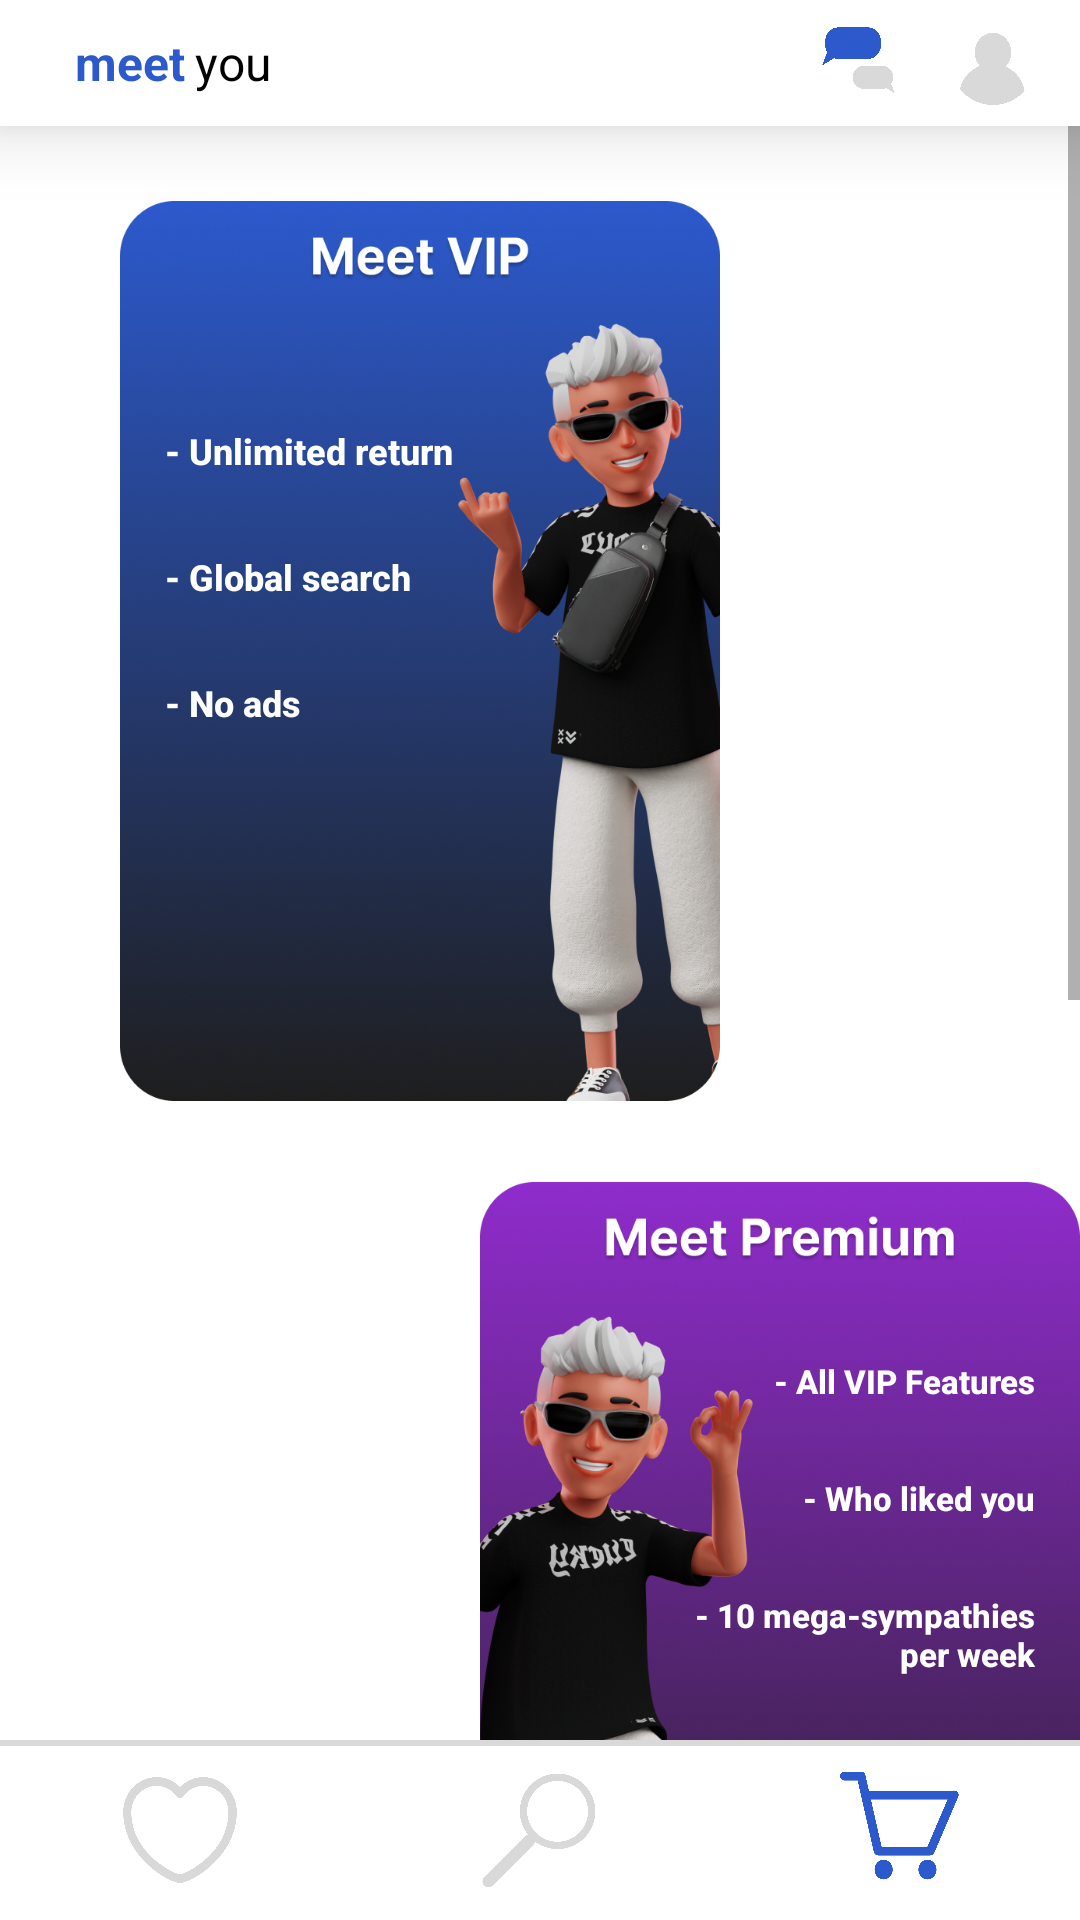

Produce the Android XML layout that renders to this screen, including the resource entries it uses.
<!-- AndroidManifest.xml: application theme Theme.MeetYou -->
<!-- res/layout/activity_shop.xml -->
<?xml version="1.0" encoding="utf-8"?>
<RelativeLayout xmlns:android="http://schemas.android.com/apk/res/android"
    xmlns:app="http://schemas.android.com/apk/res-auto"
    xmlns:tools="http://schemas.android.com/tools"
    android:layout_width="match_parent"
    android:layout_height="match_parent"
    tools:context=".ShopActivity"
    android:background="@color/white">

    <RelativeLayout
        android:id="@+id/main_header"
        android:layout_width="match_parent"
        android:layout_height="42dp"
        android:orientation="horizontal"
        android:elevation="15dp"
        android:background="@android:color/white">
        <TextView
            android:id="@+id/meet"
            android:layout_width="40dp"
            android:layout_height="match_parent"
            android:layout_marginLeft="25dp"
            android:gravity="center_vertical"
            android:layout_alignParentLeft="true"
            android:text="meet"
            android:textSize="16sp"
            android:textStyle="bold"
            android:textColor="#2C59CC"/>
        <TextView
            android:layout_width="wrap_content"
            android:layout_height="match_parent"
            android:layout_marginLeft="40dp"
            android:gravity="center_vertical"
            android:layout_alignLeft="@+id/meet"
            android:text="you"
            android:textSize="16sp"
            android:textColor="#000000"
            android:paddingRight="16dp"/>
        <FrameLayout
            android:layout_width="28dp"
            android:layout_height="42dp"
            android:layout_alignRight="@+id/profile_layout"
            android:layout_marginRight="45dp"
            android:layout_marginLeft="5dp">
            <ImageView
                android:id="@+id/imageView2"
                android:layout_width="match_parent"
                android:layout_height="match_parent"
                android:scaleType="fitCenter"
                app:srcCompat="@drawable/messagerbutton" />
            <Button
                android:id="@+id/message_button"
                android:layout_width="match_parent"
                android:layout_height="match_parent"
                android:background="@android:color/transparent" />
        </FrameLayout>
        <FrameLayout
            android:id="@+id/profile_layout"
            android:layout_width="28dp"
            android:layout_height="42dp"
            android:layout_alignParentRight="true"
            android:layout_marginLeft="5dp"
            android:layout_marginRight="15dp">
            <ImageView
                android:id="@+id/imageView4"
                android:layout_width="match_parent"
                android:layout_height="match_parent"
                android:scaleType="fitCenter"
                app:srcCompat="@drawable/profilebutton" />
            <Button
                android:id="@+id/profile_button"
                android:layout_width="match_parent"
                android:layout_height="match_parent"
                android:background="@android:color/transparent"
                />
        </FrameLayout>
    </RelativeLayout>

    <ScrollView
        android:layout_width="match_parent"
        android:layout_height="wrap_content"
        android:layout_below="@id/main_header"
        android:layout_above="@id/bottom_layout"
        >
    <LinearLayout
        android:layout_width="match_parent"
        android:layout_height="match_parent"
        android:layout_marginTop="10dp"
        android:layout_marginBottom="70dp"
        android:orientation="vertical">
        <Space
            android:layout_width="match_parent"
            android:layout_height="15dp"/>

        <androidx.appcompat.widget.AppCompatButton
            android:id="@+id/buyvip"
            android:layout_width="200dp"
            android:layout_height="300dp"
            android:layout_marginLeft="40dp"
            android:background="@drawable/statusbannervip"
            android:text="@string/vip_features"
            android:textColor="@color/white"
            android:gravity="left"
            android:paddingTop="75dp"
            android:textAllCaps="false"
            android:textStyle="bold"
            android:textSize="12sp"
            android:paddingLeft="15dp"
            />
        <Space
            android:layout_width="match_parent"
            android:layout_height="27dp"/>
        <androidx.appcompat.widget.AppCompatButton
            android:id="@+id/buyprem"
            android:layout_width="200dp"
            android:textAllCaps="false"
            android:textStyle="bold"
            android:layout_height="300dp"
            android:layout_marginLeft="160dp"
            android:background="@drawable/statusbannerprem"
            android:text="@string/premium_features"
            android:textColor="@color/white"
            android:gravity="right"
            android:paddingTop="59dp"
            android:textSize="11sp"
            android:paddingRight= "15dp"
            />
        <Space
            android:layout_width="match_parent"
            android:layout_height="27dp"/>
        <androidx.appcompat.widget.AppCompatButton
            android:id="@+id/buylux"
            android:layout_width="200dp"
            android:layout_height="300dp"
            android:layout_marginLeft="40dp"
            android:background="@drawable/statusbannerluxe"
            android:text="@string/luxe_features"
            android:textColor="@color/white"
            android:gravity="left"
            android:paddingTop="50dp"
            android:textAllCaps="false"
            android:textStyle="bold"
            android:textSize="11sp"
            android:paddingLeft="15dp"
            />
        <Space
            android:layout_width="match_parent"
            android:layout_height="15dp"/>

    </LinearLayout>
    </ScrollView>

    <RelativeLayout
        android:id="@+id/bottom_layout"
        android:layout_width="match_parent"
        android:layout_height="60dp"
        android:layout_alignParentBottom="true"
        android:background="@color/white">
        <View
            android:layout_width="match_parent"
            android:layout_height="2dp"
            android:layout_alignParentTop="true"
            android:background="@color/neutral_light_gray"/>
        <FrameLayout
            android:id="@+id/likes_button_layout"
            android:layout_centerInParent="true"
            android:layout_alignRight="@+id/find_button_layout"
            android:layout_marginRight="120dp"
            android:layout_width="wrap_content"
            android:layout_height="wrap_content">
            <ImageView
                android:layout_width="50dp"
                android:layout_height="50dp"
                android:src="@drawable/mylikesbutton"
                android:padding="5dp"/>
            <androidx.appcompat.widget.AppCompatButton
                android:id="@+id/likes_button"
                android:layout_width="50dp"
                android:layout_height="50dp"
                android:background="@android:color/transparent"/>
        </FrameLayout>

        <FrameLayout
            android:id="@+id/find_button_layout"
            android:layout_centerInParent="true"
            android:layout_width="wrap_content"
            android:layout_height="wrap_content">
            <ImageView
                android:layout_width="50dp"
                android:layout_height="50dp"
                android:src="@drawable/findbutton"
                android:padding="5dp"/>
            <androidx.appcompat.widget.AppCompatButton
                android:id="@+id/find_button"
                android:layout_width="50dp"
                android:layout_height="50dp"
                android:background="@android:color/transparent"/>
        </FrameLayout>
        <FrameLayout
            android:id="@+id/shop_button_layout"
            android:layout_centerInParent="true"
            android:layout_alignLeft="@+id/find_button_layout"
            android:layout_marginLeft="120dp"
            android:layout_width="wrap_content"
            android:layout_height="wrap_content">
            <ImageView
                android:layout_width="50dp"
                android:layout_height="50dp"
                android:src="@drawable/shopbuttonblue"
                android:padding="5dp"/>
            <androidx.appcompat.widget.AppCompatButton
                android:id="@+id/shop_button"
                android:layout_width="50dp"
                android:layout_height="50dp"
                android:background="@android:color/transparent"/>
        </FrameLayout>
    </RelativeLayout>

</RelativeLayout>
<!-- resources referenced by this layout -->
<resources>
  <color name="neutral_light_gray">#d9d9d9</color>
  <color name="white">#FFFFFFFF</color>
  <!-- drawable findbutton: png bitmap (drawable-mdpi, 17229 bytes) -->
  <!-- drawable messagerbutton: png bitmap (drawable-mdpi, 20084 bytes) -->
  <!-- drawable mylikesbutton: png bitmap (drawable-mdpi, 33337 bytes) -->
  <!-- drawable profilebutton: png bitmap (drawable-mdpi, 13367 bytes) -->
  <!-- drawable shopbuttonblue: png bitmap (drawable-mdpi, 16313 bytes) -->
  <!-- drawable statusbannerluxe: png bitmap (drawable-mdpi, 559285 bytes) -->
  <!-- drawable statusbannerprem: png bitmap (drawable-mdpi, 630086 bytes) -->
  <!-- drawable statusbannervip: png bitmap (drawable-mdpi, 579169 bytes) -->
  <string name="luxe_features">- All Premium Features\n\n\n- Add comments to\nmega-sympathies\n\n\n- 30 mega-sympathies\nper week\n\n\n- 20 profile boosts\nper month\n\n\n- Avoid list</string>
  <string name="premium_features">- All VIP Features\n\n\n- Who liked you\n\n\n- 10 mega-sympathies\nper week\n\n\n- 5 profile boosts\nper month\n\n\n- Change profile color</string>
  <string name="vip_features">- Unlimited return\n\n\n- Global search\n\n\n- No ads</string>
  <style name="Theme.MeetYou" parent="Base.Theme.MeetYou" />
  <style name="Base.Theme.MeetYou" parent="Theme.AppCompat.Light.NoActionBar">
          
          
          <item name="colorPrimary">@color/white</item>
          <item name="colorSecondary">@color/main</item>
      </style>
  <color name="main">#2C59CC</color>
</resources>
